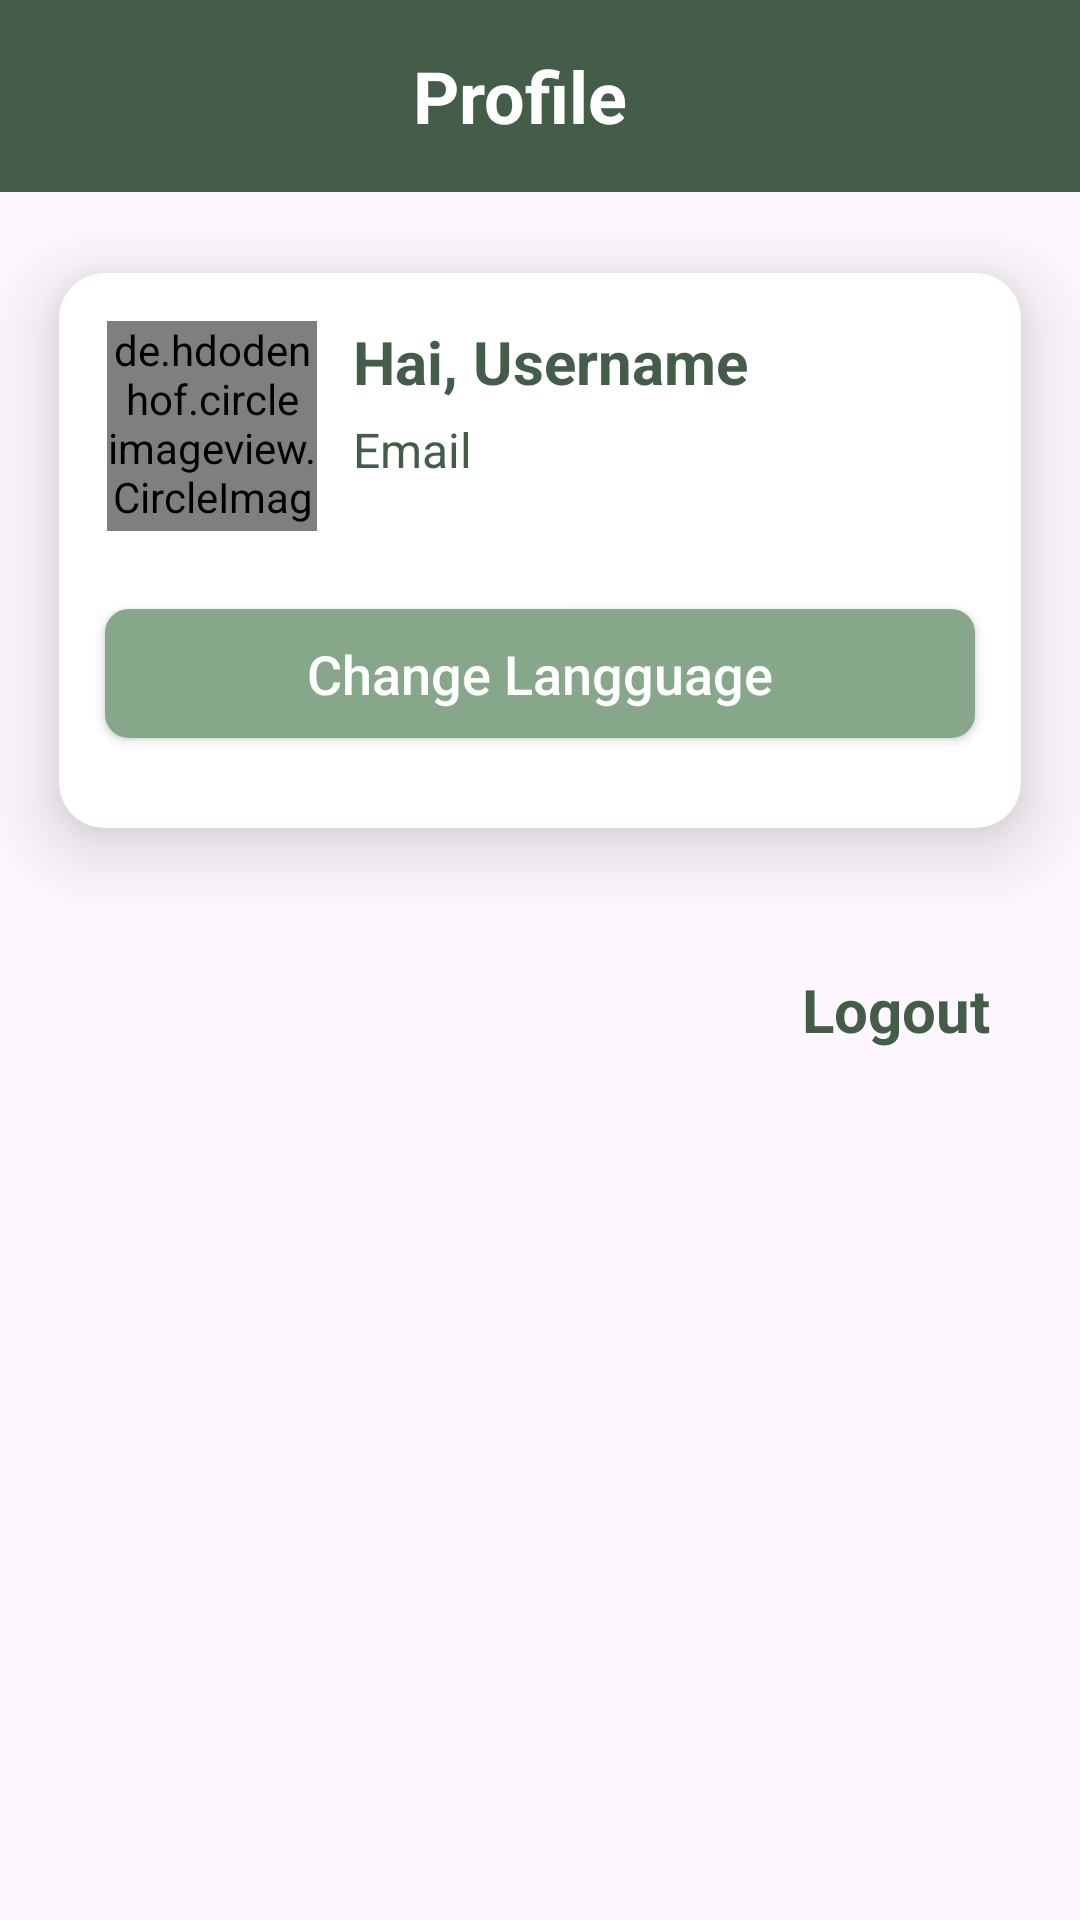

The Android layout XML behind this screen, and the referenced resources:
<!-- AndroidManifest.xml: application theme Theme.Trashify -->
<!-- res/layout/fragment_profile.xml -->
<?xml version="1.0" encoding="utf-8"?>
<androidx.constraintlayout.widget.ConstraintLayout xmlns:android="http://schemas.android.com/apk/res/android"
    xmlns:tools="http://schemas.android.com/tools"
    android:layout_width="match_parent"
    android:layout_height="match_parent"
    xmlns:app="http://schemas.android.com/apk/res-auto"
    tools:context=".ui.ui_fragment.profile.ProfileFragment">

    <androidx.appcompat.widget.Toolbar
        android:id="@+id/toolbar"
        android:layout_width="match_parent"
        android:layout_height="wrap_content"
        android:background="@color/primary"
        android:minHeight="?attr/actionBarSize"
        android:theme="?attr/actionBarTheme"
        app:layout_constraintEnd_toEndOf="parent"
        app:layout_constraintStart_toStartOf="parent"
        app:layout_constraintTop_toTopOf="parent">

        <LinearLayout
            android:layout_width="match_parent"
            android:layout_height="wrap_content"
            android:orientation="horizontal">

            <TextView
                android:id="@+id/name_toolbar"
                android:layout_width="match_parent"
                android:layout_height="wrap_content"
                android:gravity="center"
                android:text="@string/title_profile"
                android:textColor="@color/white"
                android:textSize="24sp"
                android:layout_marginEnd="30dp"
                android:textStyle="bold"
                android:layout_gravity="center_vertical" />

        </LinearLayout>

    </androidx.appcompat.widget.Toolbar>

    <LinearLayout
        android:id="@+id/linearLayout"
        android:layout_width="match_parent"
        android:layout_height="wrap_content"
        android:layout_below="@id/toolbar"
        android:orientation="vertical"
        app:layout_constraintTop_toBottomOf="@+id/toolbar">

        <include
            android:id="@+id/card_image"
            layout="@layout/card_account"
            android:layout_width="match_parent"
            android:layout_height="wrap_content" />
    </LinearLayout>


    <TextView
        android:id="@+id/tv_logout"
        android:layout_width="wrap_content"
        android:layout_height="wrap_content"
        android:layout_gravity="end"
        android:text="@string/logout"
        android:layout_marginEnd="30dp"
        android:layout_marginTop="20dp"
        android:textColor="@color/primary"
        android:textSize="20sp"
        android:textStyle="bold"
        app:layout_constraintEnd_toEndOf="parent"
        app:layout_constraintTop_toBottomOf="@+id/linearLayout" />

</androidx.constraintlayout.widget.ConstraintLayout>
<!-- res/layout/card_account.xml (included above) -->
<androidx.cardview.widget.CardView app:cardCornerRadius="15dp"
    app:cardElevation="15dp"
    app:cardUseCompatPadding="true"
    card_view:cardCornerRadius="15dp"
    android:layout_width="match_parent"
    android:layout_height="wrap_content"
    xmlns:app="http://schemas.android.com/apk/res-auto"
    xmlns:android="http://schemas.android.com/apk/res/android"
    xmlns:card_view="http://schemas.android.com/tools">

        <LinearLayout
            android:orientation="vertical"
            android:layout_width="match_parent"
            android:layout_height="wrap_content">

            <LinearLayout
                android:orientation="horizontal"
                android:weightSum="3"
                android:gravity="start"
                android:layout_width="match_parent"
                android:layout_height="wrap_content"
                android:padding="16dp">

                <de.hdodenhof.circleimageview.CircleImageView
                    android:layout_width="70dp"
                    android:layout_height="70dp"
                    android:src="@drawable/baseline_person_24"
                    android:id="@+id/userImage"/>

                <LinearLayout
                    android:layout_width="match_parent"
                    android:layout_height="wrap_content"
                    android:orientation="vertical"
                    android:layout_marginStart="12dp">

                    <LinearLayout
                        android:layout_width="match_parent"
                        android:layout_height="wrap_content"
                        android:orientation="horizontal"
                        android:gravity="center_vertical">

                        <TextView
                            android:layout_width="wrap_content"
                            android:layout_height="wrap_content"
                            android:text="@string/hai"
                            android:textStyle="bold"
                            android:textSize="20sp"
                            android:textColor="@color/primary" />

                        <TextView

                            android:layout_width="wrap_content"
                            android:layout_height="match_parent"
                            android:text="@string/username"
                            android:textStyle="bold"
                            android:textSize="20sp"
                            android:textColor="@color/primary"
                            android:id="@+id/userName"
                            android:layout_marginStart="5dp"/>


                    </LinearLayout>

                    <TextView
                        android:layout_width="wrap_content"
                        android:layout_height="wrap_content"
                        android:layout_marginTop="5dp"
                        android:text="@string/email"
                        android:textColor="@color/primary"
                        android:textSize="16sp"
                        android:id="@+id/email_card"/>


                </LinearLayout>


            </LinearLayout>

            <Button
                android:id="@+id/botton_language"
                android:layout_width="290dp"
                android:layout_height="43dp"
                android:layout_gravity="center_horizontal"
                android:layout_marginTop="10dp"
                android:background="@drawable/bg_button"
                android:text="@string/change_langguage"
                android:layout_marginBottom="30dp"
                android:textAllCaps="false"
                android:textColor="@color/white"
                android:textSize="18sp"
                app:cornerRadius="15dp" />
        </LinearLayout>

    </androidx.cardview.widget.CardView>
<!-- resources referenced by this layout -->
<resources>
  <color name="primary">#445D48</color>
  <color name="white">#FFFFFFFF</color>
  <!-- drawable bg_button (drawable) -->
  <?xml version="1.0" encoding="utf-8"?>
  <selector xmlns:android="http://schemas.android.com/apk/res/android">
      <item android:state_pressed="true">
          <shape>
              <solid android:color="@color/green_btn1" />
              <corners android:radius="6dp" />
              <padding android:left="4dp" android:right="4dp" />
          </shape>
      </item>
      <item>
          <shape>
              <solid android:color="@color/green_btn1" />
              <corners android:radius="8dp" />
              <padding android:left="4dp" android:right="4dp" />
          </shape>
      </item>
  </selector>
  <string name="change_langguage">Change Langguage</string>
  <string name="email">Email</string>
  <string name="hai">Hai, </string>
  <string name="logout">Logout</string>
  <string name="title_profile">Profile</string>
  <string name="username">Username</string>
  <style name="Theme.Trashify" parent="Base.Theme.Trashify" />
  <color name="green_btn1">#86A789</color>
  <style name="Base.Theme.Trashify" parent="Theme.Material3.DayNight.NoActionBar">
          
          <item name="colorPrimary">@color/primary</item>
          <item name="colorPrimaryVariant">@color/green_btn1</item>
          <item name="colorOnPrimary">@color/white</item>
          
          <item name="colorSecondary">@color/primary</item>
          <item name="colorSecondaryVariant">@color/green_btn1</item>
          <item name="colorOnSecondary">@color/white</item>
          
          <item name="android:statusBarColor">?attr/colorPrimary</item>
          
          
          
          
      </style>
</resources>
